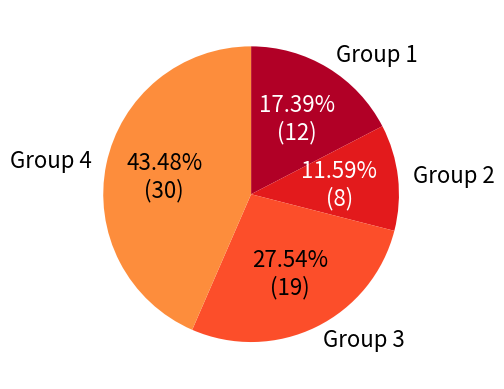

Here is the Python script that generated this plot:
"""
Demonstration code for matplotlib figure generation
Author: Beatrice Moissinac
"""


import csv 
import matplotlib.pyplot as plt
import matplotlib.figure as fig
import numpy as np
import os
import pandas as pd
import sys

# Colors
color   = ['#b10026','#e31a1c','#fc4e2a','#fd8d3c','#feb24c','#fed976','#ffeda0']


 # The label inside the slice is displayed only if it represents more than 5% of the total
def make_autopct(total):
    def my_autopct(pct):
        val = int(round(pct*total/100.0))
        return '{p:.2f}%\n({v:d})'.format(p=pct,v=val) if pct > 8 else ''
    return my_autopct




# Cosmetic function
def fontsizeLabels(fontsize=16):
    # Font size label "Profile"
    for text in texts:
        text.set_visible(True)
        text.set_fontsize(fontsize)
        
     # Color of label inside slice   
    autotexts[0].set_color('white') # Make first label white
    autotexts[1].set_color('white') # Make second label white
    for autotext in autotexts:
        autotext.set_fontsize(fontsize)



if __name__ == "__main__": 
    
    # Sample data : Counts for each group
    #          count
    # Group 1     12
    # Group 2      8
    # Group 3     19
    # Group 4     30
    df = pd.DataFrame({'count':[12, 8 ,19, 30]}, index = ['Group '+str(x) for x in range(1,5,1)])
    total = df['count'].sum()
    
    patches, texts, autotexts = plt.pie(df['count'], 
            colors  = color,    # Colors 
            labels  = df.index, # Labels on each patch
            startangle=90,      # First slice starts straight at "midnight"
            counterclock= False,# Categories are ordered clockwise
            autopct = make_autopct(total)) # Labels inside slices
    
    # set fontsize 
    fontsizeLabels(fontsize=16) 
    
    #plt.savefig("pathToSomewhere/myFile.png", bbox_inches='tight')
    plt.show()
    
    
    